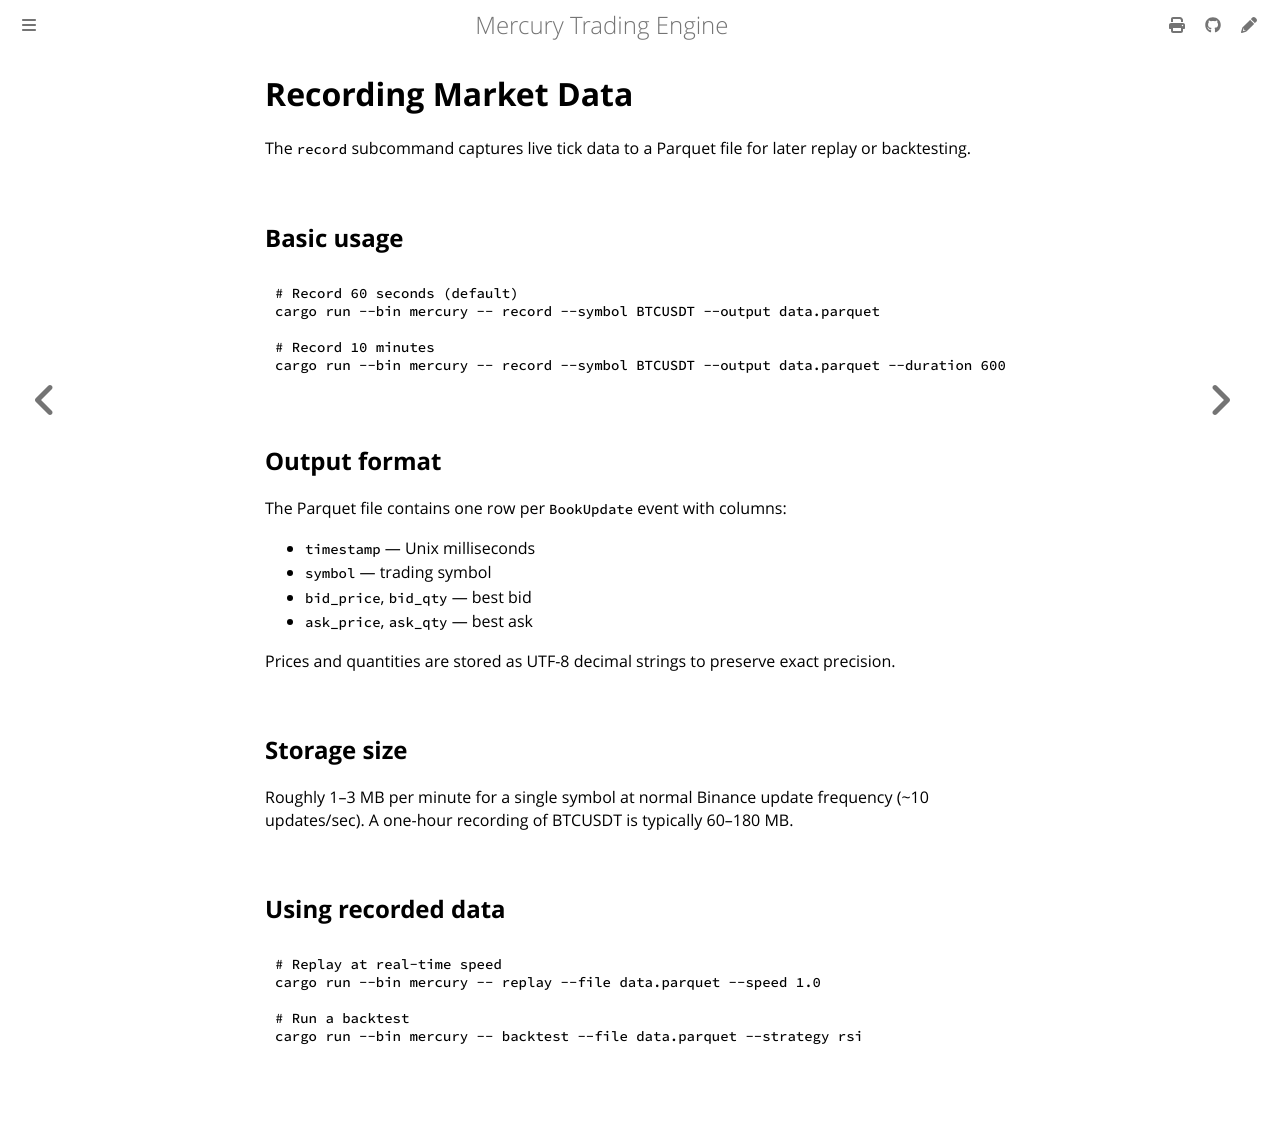

repository: amjadjibon/mercury · page: guides/recording.html · generator: mdbook

# Recording Market Data

The `record` subcommand captures live tick data to a Parquet file for later replay or backtesting.

## Basic usage

```bash
# Record 60 seconds (default)
cargo run --bin mercury -- record --symbol BTCUSDT --output data.parquet

# Record 10 minutes
cargo run --bin mercury -- record --symbol BTCUSDT --output data.parquet --duration 600
```

## Output format

The Parquet file contains one row per `BookUpdate` event with columns:

- `timestamp` — Unix milliseconds
- `symbol` — trading symbol
- `bid_price`, `bid_qty` — best bid
- `ask_price`, `ask_qty` — best ask

Prices and quantities are stored as UTF-8 decimal strings to preserve exact precision.

## Storage size

Roughly 1–3 MB per minute for a single symbol at normal Binance update frequency (~10 updates/sec). A one-hour recording of BTCUSDT is typically 60–180 MB.

## Using recorded data

```bash
# Replay at real-time speed
cargo run --bin mercury -- replay --file data.parquet --speed 1.0

# Run a backtest
cargo run --bin mercury -- backtest --file data.parquet --strategy rsi
```
